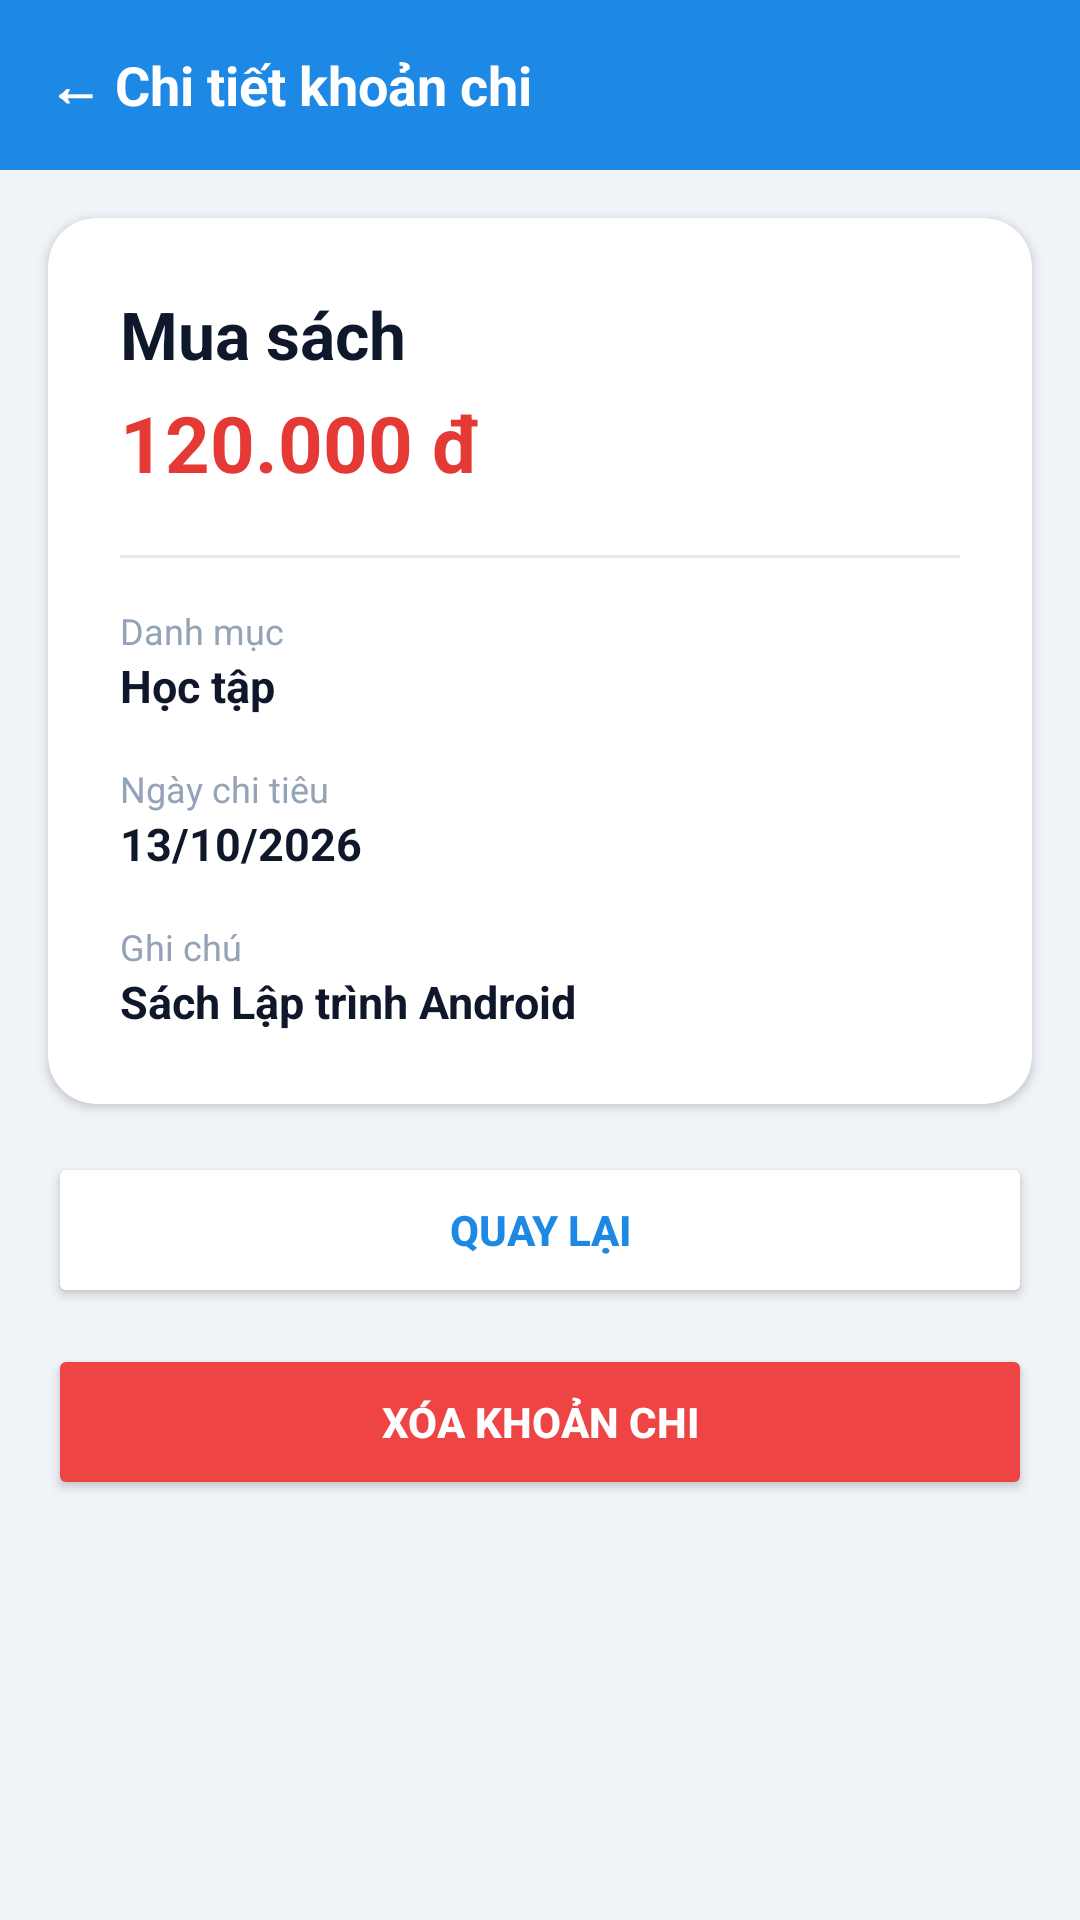

The Android layout XML behind this screen, and the referenced resources:
<!-- AndroidManifest.xml: application theme Theme.PersonalExpenseManagement2 -->
<!-- res/layout/activity_expense_detail.xml -->
<?xml version="1.0" encoding="utf-8"?>
<LinearLayout xmlns:android="http://schemas.android.com/apk/res/android"
    xmlns:app="http://schemas.android.com/apk/res-auto"
    android:layout_width="match_parent"
    android:layout_height="match_parent"
    android:orientation="vertical"
    android:background="#F0F4F8">

    <TextView
        android:layout_width="match_parent"
        android:layout_height="wrap_content"
        android:text="← Chi tiết khoản chi"
        android:textSize="18sp"
        android:textStyle="bold"
        android:textColor="#FFFFFF"
        android:background="#1E88E5"
        android:padding="16dp"/>

    <androidx.cardview.widget.CardView
        android:layout_width="match_parent"
        android:layout_height="wrap_content"
        android:layout_margin="16dp"
        app:cardCornerRadius="16dp"
        app:cardElevation="2dp"
        app:cardBackgroundColor="#FFFFFF">

        <LinearLayout
            android:layout_width="match_parent"
            android:layout_height="wrap_content"
            android:orientation="vertical"
            android:padding="24dp">

            <TextView
                android:id="@+id/tvDetailTitle"
                android:layout_width="match_parent"
                android:layout_height="wrap_content"
                android:text="Mua sách"
                android:textSize="22sp"
                android:textStyle="bold"
                android:textColor="#0F172A"/>

            <TextView
                android:id="@+id/tvDetailAmount"
                android:layout_width="match_parent"
                android:layout_height="wrap_content"
                android:text="120.000 đ"
                android:textSize="26sp"
                android:textStyle="bold"
                android:textColor="#E53935"
                android:layout_marginTop="4dp"
                android:layout_marginBottom="20dp"/>

            <View
                android:layout_width="match_parent"
                android:layout_height="1dp"
                android:background="#E2E8F0"
                android:layout_marginBottom="16dp"/>

            <TextView
                android:layout_width="wrap_content"
                android:layout_height="wrap_content"
                android:text="Danh mục"
                android:textColor="#94A3B8"
                android:textSize="12sp"/>
            <TextView
                android:id="@+id/tvDetailCategory"
                android:layout_width="match_parent"
                android:layout_height="wrap_content"
                android:text="Học tập"
                android:textSize="15sp"
                android:textColor="#0F172A"
                android:textStyle="bold"
                android:layout_marginBottom="16dp"/>

            <TextView
                android:layout_width="wrap_content"
                android:layout_height="wrap_content"
                android:text="Ngày chi tiêu"
                android:textColor="#94A3B8"
                android:textSize="12sp"/>
            <TextView
                android:id="@+id/tvDetailDate"
                android:layout_width="match_parent"
                android:layout_height="wrap_content"
                android:text="13/10/2026"
                android:textSize="15sp"
                android:textColor="#0F172A"
                android:textStyle="bold"
                android:layout_marginBottom="16dp"/>

            <TextView
                android:layout_width="wrap_content"
                android:layout_height="wrap_content"
                android:text="Ghi chú"
                android:textColor="#94A3B8"
                android:textSize="12sp"/>
            <TextView
                android:id="@+id/tvDetailNote"
                android:layout_width="match_parent"
                android:layout_height="wrap_content"
                android:text="Sách Lập trình Android"
                android:textSize="15sp"
                android:textColor="#0F172A"
                android:textStyle="bold"/>
        </LinearLayout>
    </androidx.cardview.widget.CardView>

    <LinearLayout
        android:layout_width="match_parent"
        android:layout_height="wrap_content"
        android:orientation="vertical"
        android:paddingHorizontal="16dp">

        <Button
            android:id="@+id/btnBack"
            android:layout_width="match_parent"
            android:layout_height="52dp"
            android:text="Quay lại"
            android:backgroundTint="#FFFFFF"
            android:textColor="#1E88E5"
            android:textStyle="bold"
            app:cornerRadius="12dp"
            android:layout_marginBottom="12dp"
            style="?android:attr/buttonStyle"/>

        <Button
            android:id="@+id/btnDelete"
            android:layout_width="match_parent"
            android:layout_height="52dp"
            android:text="Xóa khoản chi"
            android:backgroundTint="#EF4444"
            android:textColor="#FFFFFF"
            android:textStyle="bold"
            app:cornerRadius="12dp"/>
    </LinearLayout>

</LinearLayout>
<!-- resources referenced by this layout -->
<resources>
  <style name="Theme.PersonalExpenseManagement2" parent="Base.Theme.PersonalExpenseManagement2" />
  <style name="Base.Theme.PersonalExpenseManagement2" parent="Theme.Material3.DayNight.NoActionBar">
          
          
      </style>
</resources>
